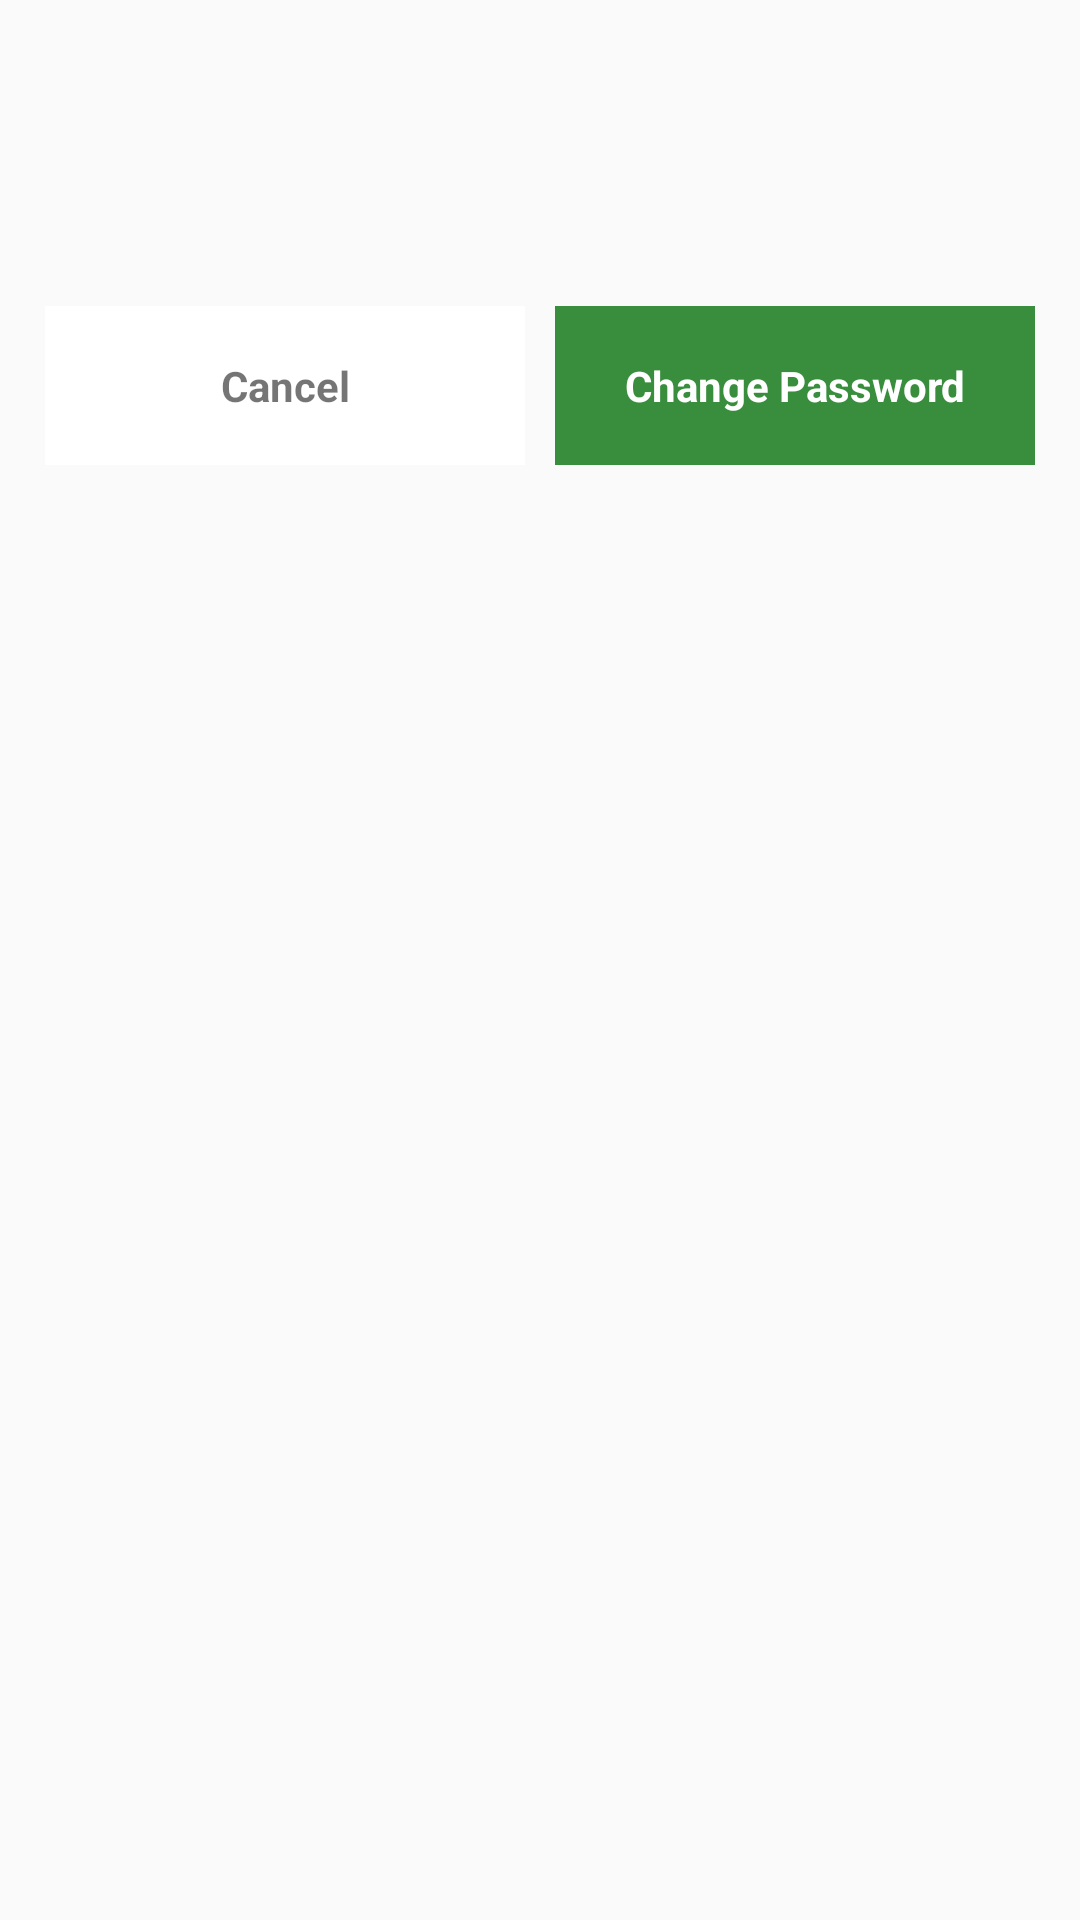

Layout XML and referenced resources for this Android screen:
<!-- AndroidManifest.xml: application theme AppTheme -->
<!-- res/layout/change_password_dialog.xml -->
<?xml version="1.0" encoding="utf-8"?>
<RelativeLayout android:padding="10.0dip" android:layout_width="fill_parent" android:layout_height="wrap_content"
  xmlns:android="http://schemas.android.com/apk/res/android"> > <LinearLayout android:layout_gravity="center" android:orientation="vertical" android:layout_width="fill_parent" android:layout_height="150.0dip"
      xmlns:android="http://schemas.android.com/apk/res/android">
        <LinearLayout android:gravity="center" android:layout_gravity="center" android:orientation="vertical" android:layout_width="fill_parent" android:layout_height="wrap_content" android:layout_weight="1.0">
            <LinearLayout android:layout_gravity="center" android:orientation="horizontal" android:layout_width="fill_parent" android:layout_height="wrap_content" android:layout_weight="1.0">
                <TextView android:textStyle="bold" android:gravity="center" android:id="@+id/txt_ask_question" android:layout_width="fill_parent" android:layout_height="fill_parent" android:layout_weight="1.0" />
            </LinearLayout>
            <LinearLayout android:gravity="bottom" android:layout_gravity="center" android:orientation="horizontal" android:layout_width="fill_parent" android:layout_height="wrap_content" android:layout_weight="0.5">
                <LinearLayout android:orientation="horizontal" android:id="@+id/edt_delete_crop_cancel" android:background="@android:color/white" android:layout_width="fill_parent" android:layout_height="fill_parent" android:layout_margin="5.0dip" android:layout_weight="1.0">
                    <TextView android:textStyle="bold" android:gravity="center" android:layout_gravity="center" android:id="@+id/textView4" android:layout_width="wrap_content" android:layout_height="fill_parent" android:text="Cancel" android:layout_weight="1.0" />
                </LinearLayout>
                <LinearLayout android:orientation="horizontal" android:id="@+id/edt_delete_crop_delete" android:layout_width="fill_parent" android:layout_height="fill_parent" android:layout_margin="5.0dip" android:layout_weight="1.0">
                    <TextView android:textStyle="bold" android:textColor="@android:color/white" android:gravity="center" android:layout_gravity="center" android:id="@+id/textView5" android:background="@color/material_green_700" android:layout_width="wrap_content" android:layout_height="fill_parent" android:text="Change Password" android:layout_weight="1.0" />
                </LinearLayout>
            </LinearLayout>
        </LinearLayout>
    </LinearLayout>
</RelativeLayout>
<!-- resources referenced by this layout -->
<resources>
  <color name="material_green_700">#388e3c</color>
  <style name="AppTheme" parent="Theme.AppCompat.Light.DarkActionBar">
          
          <item name="colorPrimary">@color/colorPrimary</item>
          <item name="colorPrimaryDark">@color/colorPrimaryDark</item>
          <item name="colorAccent">@color/colorAccent</item>
      </style>
  <color name="colorPrimary">#389f56</color>
  <color name="colorPrimaryDark">#338f4d</color>
  <color name="colorAccent">#fff</color>
</resources>
